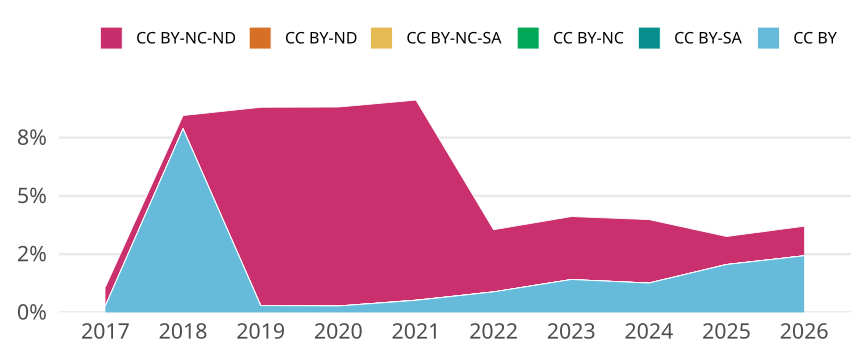

Data behind this chart, as committed beside it:
cr_year, cc, cc_total, jn_all, prop
2017, CC BY, 42, 14888, 0.002821
2017, CC BY-SA, 0, NA, 0
2017, CC BY-NC, 0, NA, 0
2017, CC BY-NC-SA, 1, 14888, 6.716818914562064e-5
2017, CC BY-ND, 0, NA, 0
2017, CC BY-NC-ND, 119, 14888, 0.007993
2018, CC BY, 1394, 17693, 0.07879
2018, CC BY-SA, 0, NA, 0
2018, CC BY-NC, 0, NA, 0
2018, CC BY-NC-SA, 0, NA, 0
2018, CC BY-ND, 0, NA, 0
2018, CC BY-NC-ND, 101, 17693, 0.005708
2019, CC BY, 50, 17138, 0.002917
2019, CC BY-SA, 0, NA, 0
2019, CC BY-NC, 1, 17138, 5.834986579530867e-5
2019, CC BY-NC-SA, 0, NA, 0
2019, CC BY-ND, 0, NA, 0
2019, CC BY-NC-ND, 1458, 17138, 0.08507
2020, CC BY, 49, 17822, 0.002749
2020, CC BY-SA, 0, NA, 0
2020, CC BY-NC, 0, NA, 0
2020, CC BY-NC-SA, 0, NA, 0
2020, CC BY-ND, 0, NA, 0
2020, CC BY-NC-ND, 1522, 17822, 0.0854
2021, CC BY, 80, 15462, 0.005174
2021, CC BY-SA, 0, NA, 0
2021, CC BY-NC, 1, 15462, 6.46746863277713e-5
2021, CC BY-NC-SA, 0, NA, 0
2021, CC BY-ND, 0, NA, 0
2021, CC BY-NC-ND, 1328, 15462, 0.08589
2022, CC BY, 126, 14315, 0.008802
2022, CC BY-SA, 0, NA, 0
2022, CC BY-NC, 0, NA, 0
2022, CC BY-NC-SA, 0, NA, 0
2022, CC BY-ND, 0, NA, 0
2022, CC BY-NC-ND, 382, 14315, 0.02669
2023, CC BY, 185, 13130, 0.01409
2023, CC BY-SA, 0, NA, 0
2023, CC BY-NC, 0, NA, 0
2023, CC BY-NC-SA, 0, NA, 0
2023, CC BY-ND, 0, NA, 0
2023, CC BY-NC-ND, 355, 13130, 0.02704
2024, CC BY, 167, 13278, 0.01258
2024, CC BY-SA, 0, NA, 0
2024, CC BY-NC, 0, NA, 0
2024, CC BY-NC-SA, 0, NA, 0
2024, CC BY-ND, 0, NA, 0
2024, CC BY-NC-ND, 362, 13278, 0.02726
2025, CC BY, 308, 14981, 0.02056
2025, CC BY-SA, 0, NA, 0
2025, CC BY-NC, 0, NA, 0
2025, CC BY-NC-SA, 0, NA, 0
2025, CC BY-ND, 0, NA, 0
2025, CC BY-NC-ND, 180, 14981, 0.01202
2026, CC BY, 266, 10948, 0.0243
2026, CC BY-SA, 0, NA, 0
2026, CC BY-NC, 0, NA, 0
2026, CC BY-NC-SA, 0, NA, 0
2026, CC BY-ND, 0, NA, 0
2026, CC BY-NC-ND, 139, 10948, 0.0127
